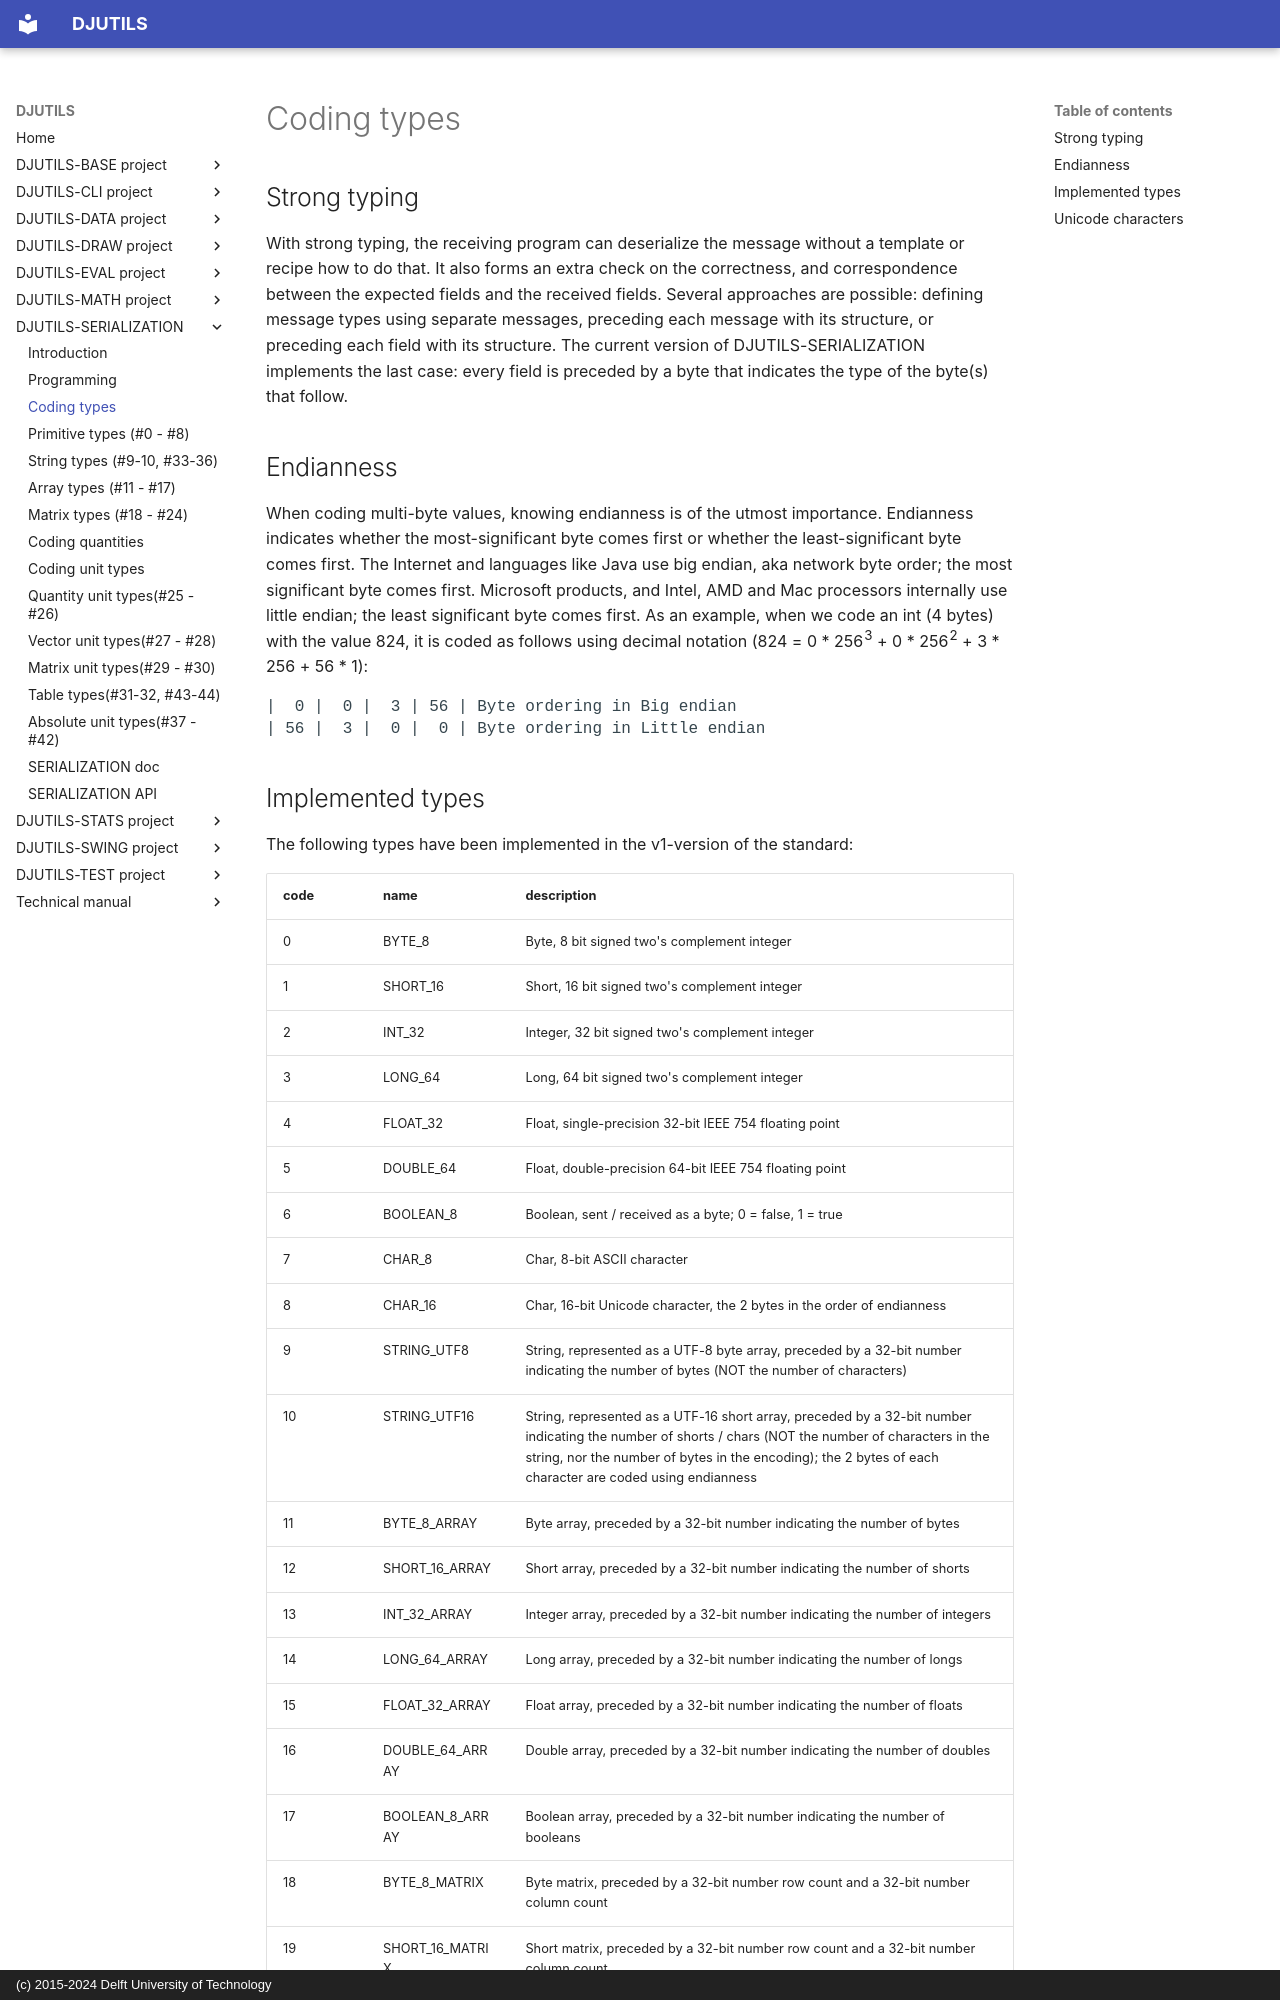

repository: averbraeck/djutils · page: djutils-serialization/coding-types/index.html · generator: mkdocs · copyright: (c) 2015-2024 Delft University of Technology

# Coding types

## Strong typing

With strong typing, the receiving program can deserialize the message without a template or recipe how to do that. It also forms an extra check on the correctness, and correspondence between the expected fields and the received fields. Several approaches are possible: defining message types using  separate messages, preceding each message with its structure, or preceding each field with its structure. The current version of DJUTILS-SERIALIZATION implements the last case: every field is preceded by a byte that indicates the type of the byte(s) that follow. 


## Endianness

When coding multi-byte values, knowing endianness is of the utmost importance. Endianness indicates whether the most-significant byte comes first or whether the least-significant byte comes first. The Internet and languages like Java use big endian, aka network byte order; the most significant byte comes first. Microsoft products, and Intel, AMD and Mac processors internally use little endian; the least significant byte comes first. As an example, when we code an int (4 bytes) with the value 824, it is coded as follows using decimal notation (824 = 0 \* 256<sup>3</sup> + 0 \* 256<sup>2</sup> + 3 \* 256 + 56 \* 1):

<pre>
|  0 |  0 |  3 | 56 | Byte ordering in Big endian
| 56 |  3 |  0 |  0 | Byte ordering in Little endian
</pre>
